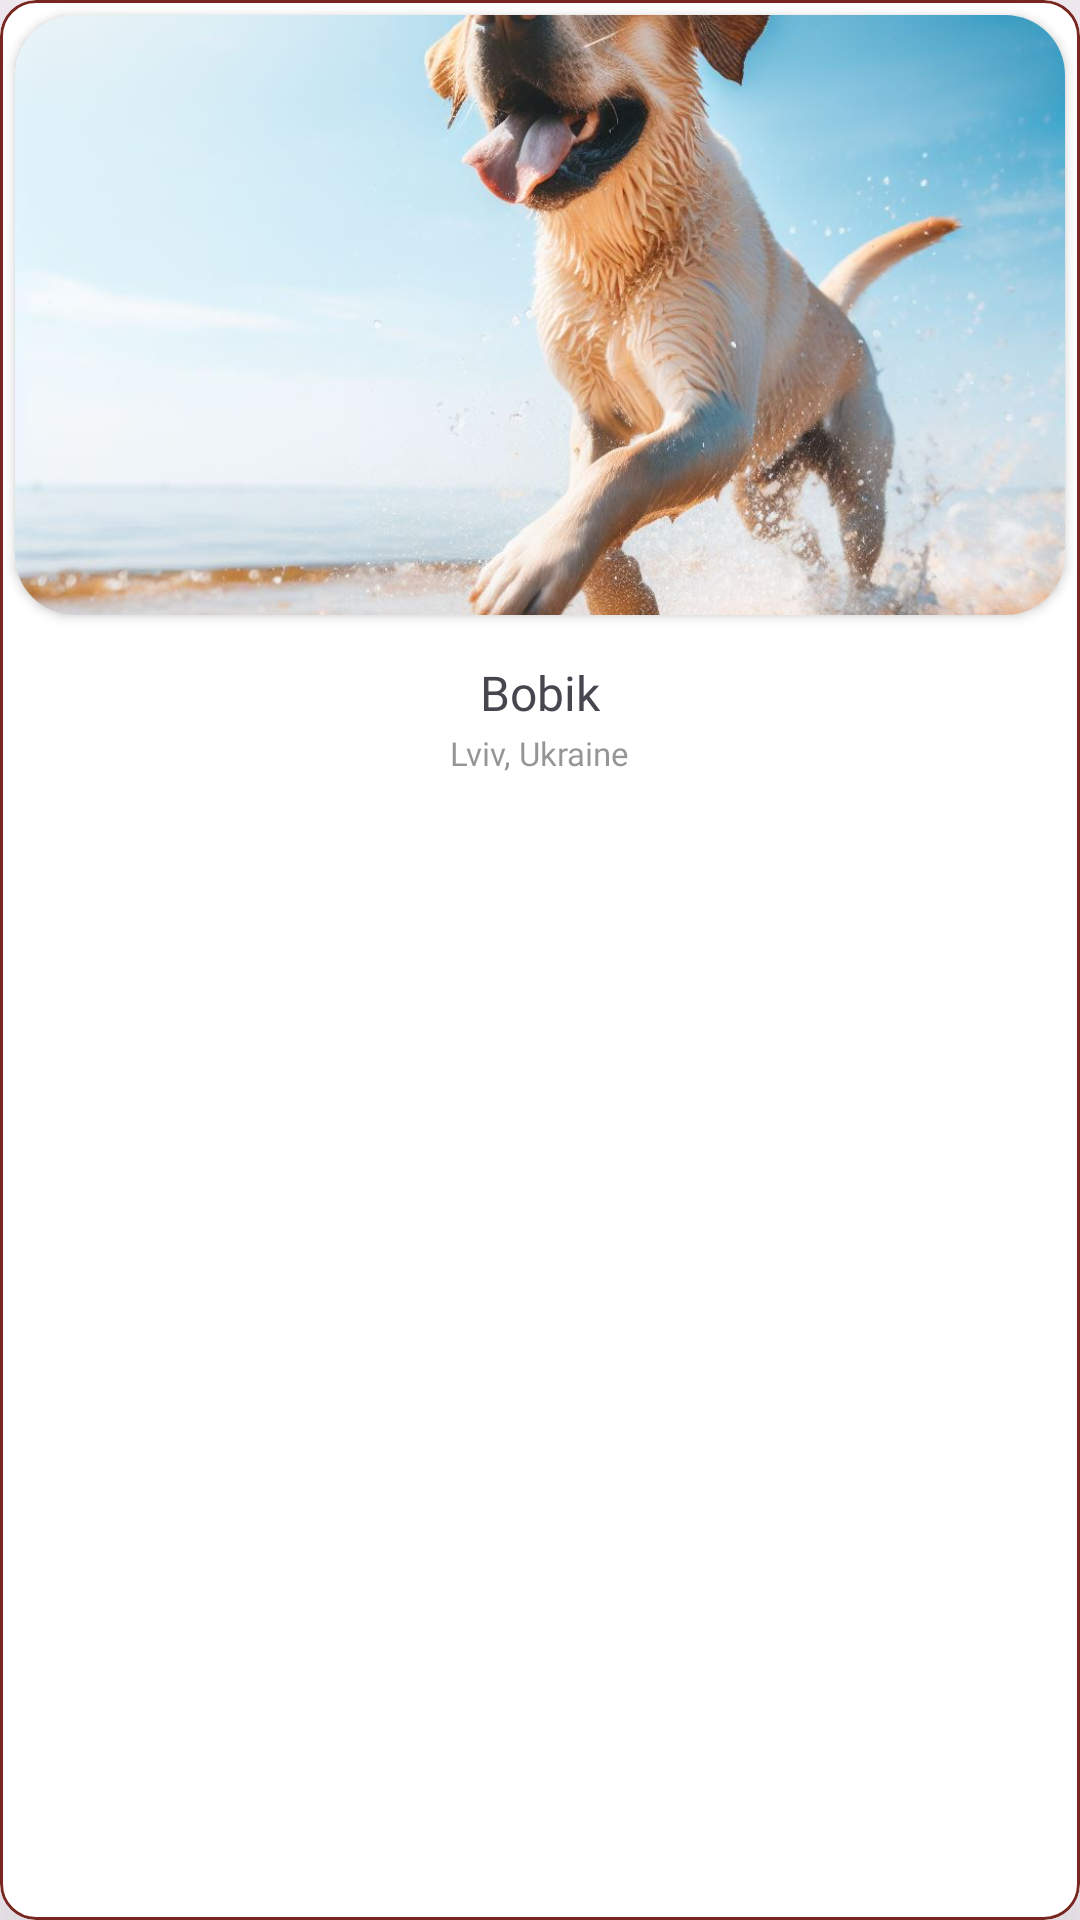

Here is an Android app screen rendered from its layout file. Give the layout XML and the strings, colors and styles it references.
<!-- AndroidManifest.xml: application theme Theme.PetHome -->
<!-- res/layout/pet_layout.xml -->
<?xml version="1.0" encoding="utf-8"?>
<com.google.android.material.card.MaterialCardView
    xmlns:android="http://schemas.android.com/apk/res/android"
    xmlns:app="http://schemas.android.com/apk/res-auto"
    android:layout_width="match_parent"
    android:layout_height="wrap_content"
    android:background="@drawable/card_bg"
    android:layout_marginTop="10dp"
    android:layout_marginHorizontal="5dp"
    app:cardBackgroundColor="@color/white"
    app:cardElevation="50dp"
    app:strokeColor="#782620"
    android:layout_rowSpan="1"
    app:strokeWidth="1dp">
    <LinearLayout

        android:layout_width="match_parent"
        android:layout_height="match_parent"
        android:orientation="vertical">
        <androidx.cardview.widget.CardView
            android:layout_width="match_parent"
            android:layout_height="200dp"
            android:layout_margin="5dp"
            app:cardCornerRadius="20dp">
            <ImageView
                android:id="@+id/imageView"
                android:layout_width="match_parent"
                android:layout_height="match_parent"
                android:scaleType="centerCrop"
                app:srcCompat="@drawable/dogphoto" />
        </androidx.cardview.widget.CardView>
        <TextView
            android:id="@+id/tvName"
            android:layout_width="wrap_content"
            android:layout_height="wrap_content"
            android:text="Bobik"
            android:textSize="16sp"
            android:layout_marginTop="10dp"
            android:fontFamily="@font/poppins"
            android:layout_gravity="center"/>

        <TextView
            android:id="@+id/tvLocation"
            android:layout_width="wrap_content"
            android:layout_height="wrap_content"
            android:text="Lviv, Ukraine"
            android:textSize="11sp"
            android:layout_marginBottom="10dp"
            android:textColor="#85353434"
            android:layout_marginTop="2dp"
            android:fontFamily="@font/poppins"
            android:layout_gravity="center"/>


    </LinearLayout>


</com.google.android.material.card.MaterialCardView>
<!-- resources referenced by this layout -->
<resources>
  <color name="white">#FFFFFFFF</color>
  <!-- drawable card_bg (drawable) -->
  <?xml version="1.0" encoding="utf-8"?>
  <shape xmlns:android="http://schemas.android.com/apk/res/android">
      <stroke android:color="#782620" android:width="4dp"/>
      <corners android:radius="20dp"/>
      <solid android:color="@color/white"/>
  </shape>
  <!-- drawable dogphoto: jpg bitmap (drawable, 120331 bytes) -->
  <style name="Theme.PetHome" parent="Base.Theme.PetHome" />
  <style name="Base.Theme.PetHome" parent="Theme.Material3.Light.NoActionBar">
          
  
          <item name="android:windowTranslucentStatus">true</item>
  
          <item name="android:windowLightStatusBar">true</item>
          <item name="android:forceDarkAllowed">false</item>
      </style>
</resources>
